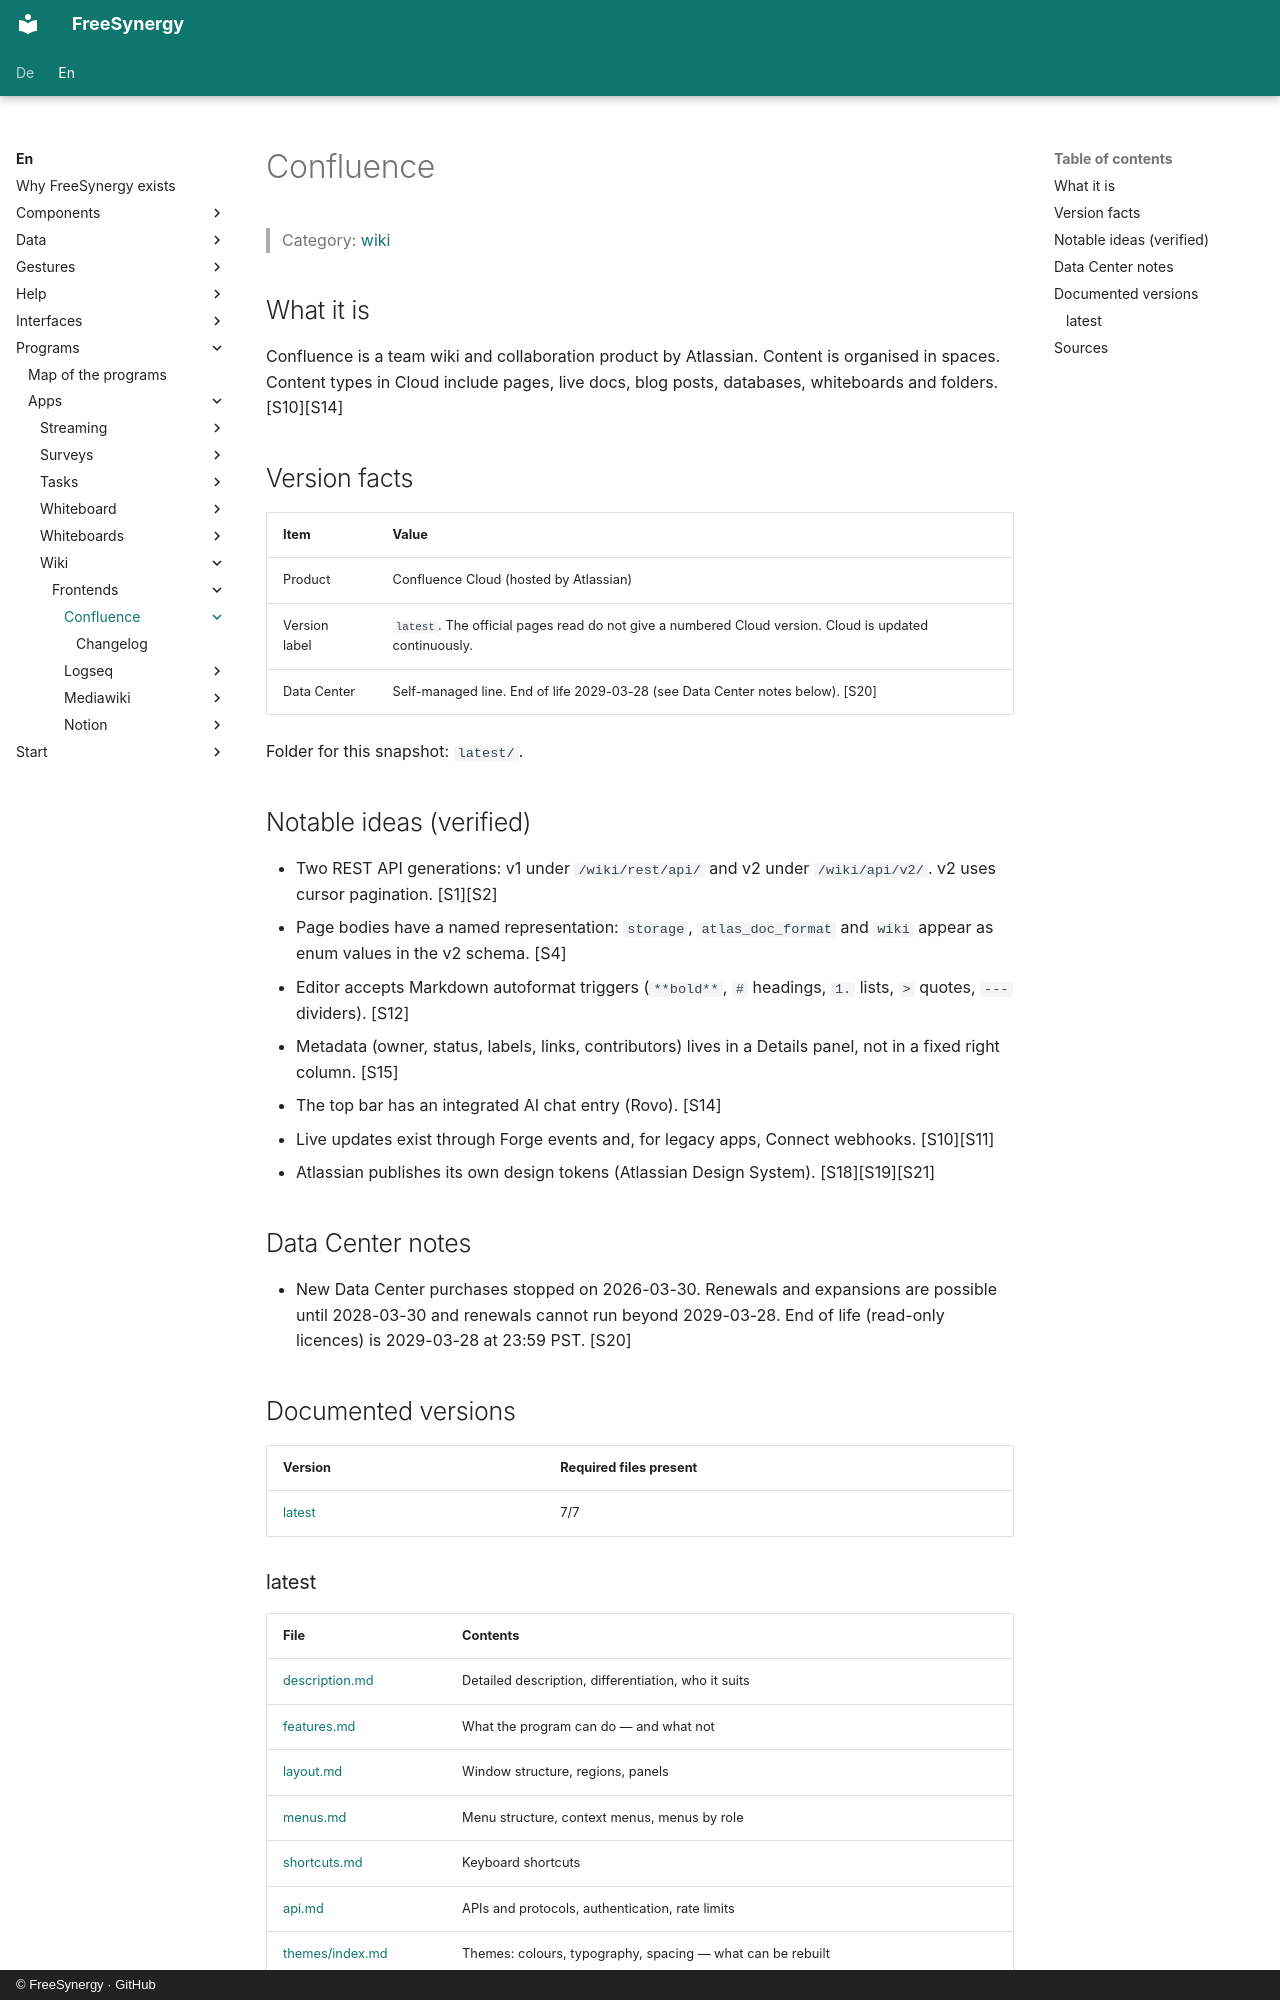

repository: FreeSynergy/fs-documentation · page: en/programs/apps/wiki/frontends/confluence/index.html · generator: mkdocs · copyright: © FreeSynergy · GitHub

# Confluence

> Category: [wiki](../../index.md)

## What it is

Confluence is a team wiki and collaboration product by Atlassian. Content is organised in spaces. Content types in Cloud include pages, live docs, blog posts, databases, whiteboards and folders. [S10][S14]

## Version facts

| Item | Value |
|------|-------|
| Product | Confluence Cloud (hosted by Atlassian) |
| Version label | `latest`. The official pages read do not give a numbered Cloud version. Cloud is updated continuously. |
| Data Center | Self-managed line. End of life 2029-03-28 (see Data Center notes below). [S20] |

Folder for this snapshot: `latest/`.

## Notable ideas (verified)

- Two REST API generations: v1 under `/wiki/rest/api/` and v2 under `/wiki/api/v2/`. v2 uses cursor pagination. [S1][S2]
- Page bodies have a named representation: `storage`, `atlas_doc_format` and `wiki` appear as enum values in the v2 schema. [S4]
- Editor accepts Markdown autoformat triggers (`**bold**`, `# ` headings, `1. ` lists, `> ` quotes, `---` dividers). [S12]
- Metadata (owner, status, labels, links, contributors) lives in a Details panel, not in a fixed right column. [S15]
- The top bar has an integrated AI chat entry (Rovo). [S14]
- Live updates exist through Forge events and, for legacy apps, Connect webhooks. [S10][S11]
- Atlassian publishes its own design tokens (Atlassian Design System). [S18][S19][S21]

## Data Center notes

- New Data Center purchases stopped on 2026-03-30. Renewals and expansions are possible until 2028-03-30 and renewals cannot run beyond 2029-03-28. End of life (read-only licences) is 2029-03-28 at 23:59 PST. [S20]

## Documented versions

<!-- gen:versions (scripts/gen_frontend_indexes.py) — edits inside are overwritten -->
| Version | Required files present |
|---------|------------------------|
| [latest](latest/description.md) | 7/7 |

### latest

| File | Contents |
|------|----------|
| [description.md](latest/description.md) | Detailed description, differentiation, who it suits |
| [features.md](latest/features.md) | What the program can do — and what not |
| [layout.md](latest/layout.md) | Window structure, regions, panels |
| [menus.md](latest/menus.md) | Menu structure, context menus, menus by role |
| [shortcuts.md](latest/shortcuts.md) | Keyboard shortcuts |
| [api.md](latest/api.md) | APIs and protocols, authentication, rate limits |
| [themes/index.md](latest/themes/index.md) | Themes: colours, typography, spacing — what can be rebuilt |
| [states.md](latest/states.md) | UI states and transitions |
| [events.md](latest/events.md) | Events to the outside (webhooks, push, streams) |
| [limits.md](latest/limits.md) | Known limitations |
| [dependencies.md](latest/dependencies.md) | Which of our components a frontend in this style needs |
| [dialogs.md](latest/dialogs.md) | Every dialog: purpose, fields, buttons, default, cancel |
| [workflows.md](latest/workflows.md) | Step-by-step workflows: goal, prerequisites, steps, failures, undo |
| [acceptance.md](latest/acceptance.md) | Acceptance checklist: each workflow as a yes/no click test |
| [gaps.md](latest/gaps.md) | What our program cannot do for these workflows, and what it needs |
<!-- /gen:versions -->
